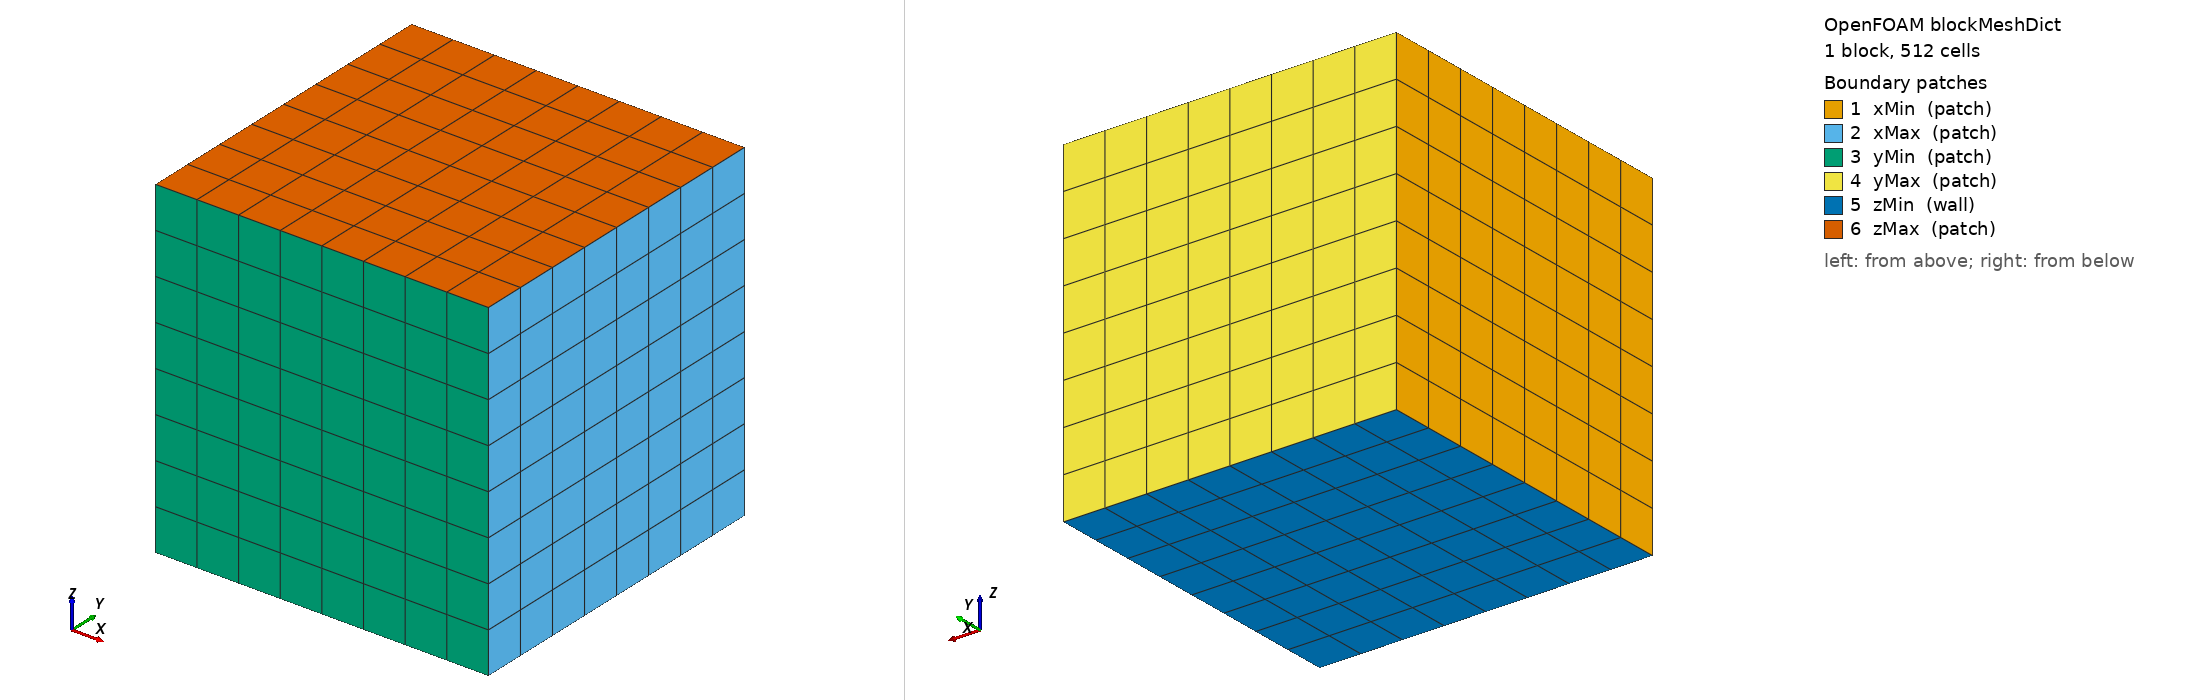

OpenFOAM case: the mesh blockMesh builds from blockMeshDict, 1 block(s), 512 cells. Boundary patches (legend numbers): 1 xMin (patch), 2 xMax (patch), 3 yMin (patch), 4 yMax (patch), 5 zMin (wall), 6 zMax (patch). Left view from above one corner, right view from below the opposite corner. Boundary conditions: 6 field file(s) under 0/; 0 of 6 drawn patches have an entry in a shipped field file.

=== system/blockMeshDict ===
/*--------------------------------*- C++ -*----------------------------------*\
| =========                 |                                                 |
| \\      /  F ield         | OpenFOAM: The Open Source CFD Toolbox           |
|  \\    /   O peration     | Version:  v2406                                 |
|   \\  /    A nd           | Website:  www.openfoam.com                      |
|    \\/     M anipulation  |                                                 |
\*---------------------------------------------------------------------------*/
FoamFile
{
    version     2.0;
    format      ascii;
    class       dictionary;
    object      blockMeshDict;
}
// * * * * * * * * * * * * * * * * * * * * * * * * * * * * * * * * * * * * * //

// A single uniform hex block on the unit cube with six generic ``patch``
// boundaries (no walls, hence no wall functions). Uniform spacing keeps
// linear interpolation exactly midpoint, so createPhi of a uniform velocity is
// divergence-free to machine precision.

scale   1;

vertices
(
    (0 0 0)
    (1 0 0)
    (1 1 0)
    (0 1 0)
    (0 0 1)
    (1 0 1)
    (1 1 1)
    (0 1 1)
);

blocks
(
    hex (0 1 2 3 4 5 6 7) (8 8 8) simpleGrading (1 1 1)
);

edges
(
);

// zMin is a ``wall`` so a wall-distance field is defined (needed by
// Spalart-Allmaras / kOmegaSST). It carries only zeroGradient/calculated field
// BCs (no wall functions), so kEpsilon — which ignores wall distance — is
// unaffected, and a divergence-free seeded U still gives a divergence-free flux.
boundary
(
    xMin { type patch; faces ( (0 4 7 3) ); }
    xMax { type patch; faces ( (1 2 6 5) ); }
    yMin { type patch; faces ( (0 1 5 4) ); }
    yMax { type patch; faces ( (3 7 6 2) ); }
    zMin { type wall;  faces ( (0 3 2 1) ); }
    zMax { type patch; faces ( (4 5 6 7) ); }
);

mergePatchPairs
(
);

// ************************************************************************* //


=== system/controlDict ===
/*--------------------------------*- C++ -*----------------------------------*\
| =========                 |                                                 |
| \\      /  F ield         | OpenFOAM: The Open Source CFD Toolbox           |
|  \\    /   O peration     | Version:  v2406                                 |
|   \\  /    A nd           | Website:  www.openfoam.com                      |
|    \\/     M anipulation  |                                                 |
\*---------------------------------------------------------------------------*/
FoamFile
{
    version     2.0;
    format      ascii;
    class       dictionary;
    object      controlDict;
}
// * * * * * * * * * * * * * * * * * * * * * * * * * * * * * * * * * * * * * //

// Shared by every case built in _parity_case.py.

application     pimpleFoam;
startFrom       startTime;
startTime       0;
stopAt          endTime;
endTime         5e-05;
deltaT          5e-05;
writeControl    timeStep;
writeInterval   1;
purgeWrite      0;
writeFormat     ascii;
writePrecision  12;
writeCompression off;
timeFormat      general;
timePrecision   6;
runTimeModifiable false;


// ************************************************************************* //
